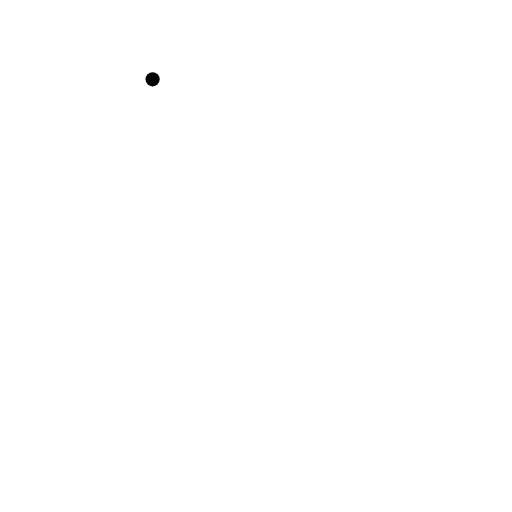
t = 0.00 s
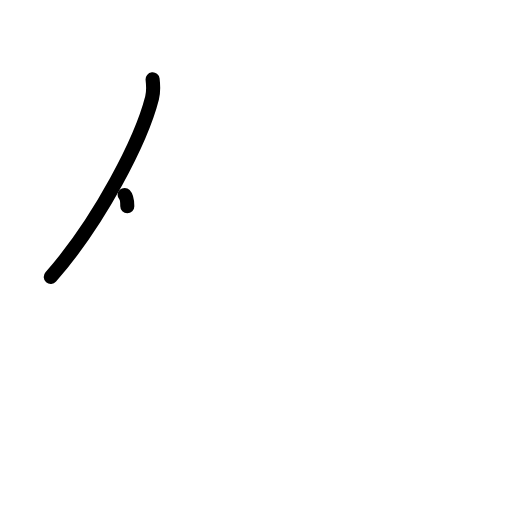
t = 1.38 s
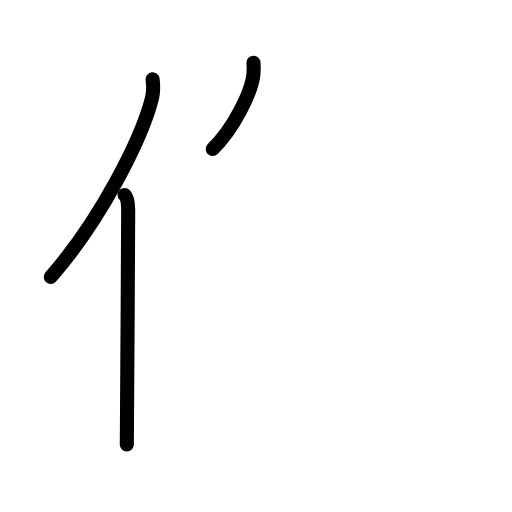
t = 2.75 s
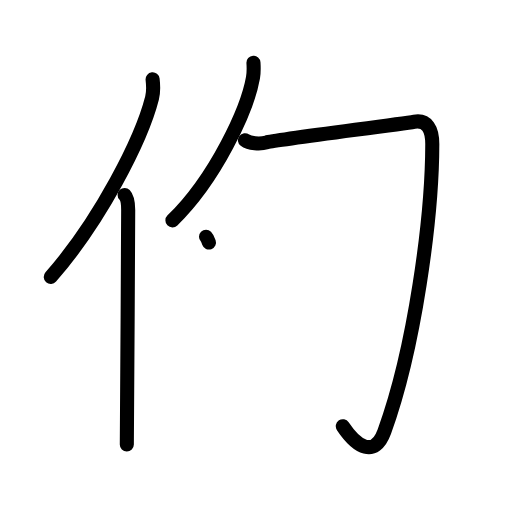
t = 4.25 s
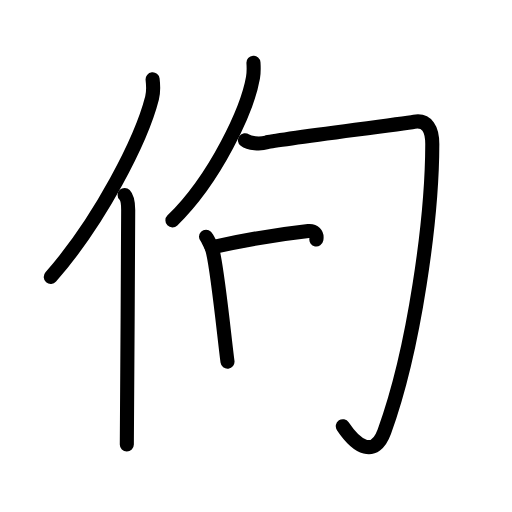
t = 5.58 s
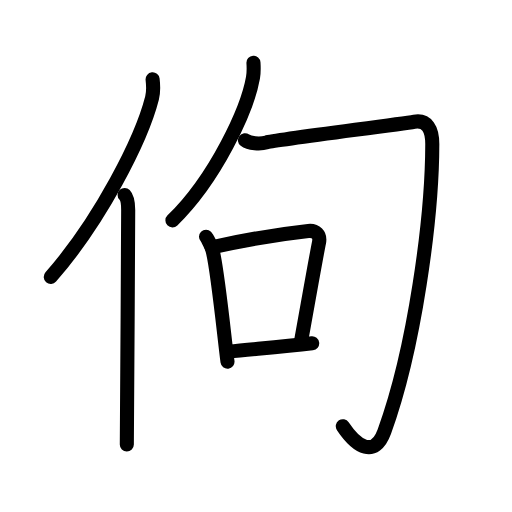
t = 7.00 s

The animated SVG that drew these frames (rendered in a browser with its animation timeline set to each time). Animation: 23 SMIL elements (animate=23); one cycle of 7.00 s.

<?xml version="1.0" encoding="UTF-8"?>
<!--
AniKanjiVG is licensed by CC-BY-SA Paul C. Sommerhoff (https://bitbucket.org/sommerhoff/anikanjivg).
AniKanjiVG uses KanjiVG which is licensed by CC-BY-SA Ulrich Apel (http://kanjivg.tagaini.net).
See also http://creativecommons.org/licenses/by-sa/3.0/
-->
<svg xmlns:kvg='http://kanjivg.tagaini.net' xmlns='http://www.w3.org/2000/svg' width='109' height='109' viewBox='0 0 109 109' style='fill:none;stroke:#000000;stroke-width:3;stroke-linecap:round;stroke-linejoin:round;' id="kvg:kanji_04f5d"><g id="kvg:04f5d" kvg:element="佝"><g id="kvg:04f5d-g1" kvg:element="亻" kvg:variant="true" kvg:original="人" kvg:position="left" kvg:radical="general"><path id="kvg:04f5d-s1" kvg:type="㇒" d="M32.49,16.89c0.13,1.14,0.24,2.58-0.12,3.98c-2.26,8.88-11.02,26.05-21.56,38.09"><animate attributeName="d" begin="0.0s" dur="0.5s" from="M32.49,16.89C32.49,16.89,32.49,16.89,32.49,16.89" to="M32.49,16.89c0.13,1.14,0.24,2.58-0.12,3.98" />
<animate attributeName="d" begin="0.5s" dur="0.5s" from="M32.49,16.89c0.13,1.14,0.24,2.58-0.12,3.98c0,0,0,0,0,0,0" to="M32.49,16.89c0.13,1.14,0.24,2.58-0.12,3.98c-2.26,8.88-11.02,26.05-21.56,38.09" />
</path>
<path id="kvg:04f5d-s2" kvg:type="㇑" d="M26.53,41.5c0.59,0.61,0.76,1.97,0.76,3.23c0,13.02-0.29,41.15-0.29,49.9"><animate attributeName="d" begin="1.0s" dur="0.5s" from="M26.53,41.5C26.53,41.5,26.53,41.5,26.53,41.5" to="M26.53,41.5c0.59,0.61,0.76,1.97,0.76,3.23" />
<animate attributeName="d" begin="1.5s" dur="0.5s" from="M26.53,41.5c0.59,0.61,0.76,1.97,0.76,3.23c0,0,0,0,0,0,0" to="M26.53,41.5c0.59,0.61,0.76,1.97,0.76,3.23c0,13.02-0.29,41.15-0.29,49.9" />
<animate attributeName="d" begin="0s" dur="1.0s" from="M-100,-100" to="M-100,-100" />
</path>
</g>
<g id="kvg:04f5d-g2" kvg:element="句" kvg:position="right"><g id="kvg:04f5d-g3" kvg:element="勹"><g id="kvg:04f5d-g4" kvg:element="丿"><path id="kvg:04f5d-s3" kvg:type="㇒" d="M53.96,13.35c0.05,0.79,0.1,2.04-0.1,3.18c-1.17,6.7-7.92,21.4-17.15,30.39"><animate attributeName="d" begin="2.0s" dur="0.5s" from="M53.96,13.35C53.96,13.35,53.96,13.35,53.96,13.35" to="M53.96,13.35c0.05,0.79,0.1,2.04-0.1,3.18" />
<animate attributeName="d" begin="2.5s" dur="0.5s" from="M53.96,13.35c0.05,0.79,0.1,2.04-0.1,3.18c0,0,0,0,0,0,0" to="M53.96,13.35c0.05,0.79,0.1,2.04-0.1,3.18c-1.17,6.7-7.92,21.4-17.15,30.39" />
<animate attributeName="d" begin="0s" dur="2.0s" from="M-100,-100" to="M-100,-100" />
</path>
</g>
<path id="kvg:04f5d-s4" kvg:type="㇆" d="M52.15,29.85c0.91,0.69,3.19,0.91,4.65,0.46c1.46-0.46,27.78-3.79,31.4-4.4c2.74-0.46,3.84,1.59,3.83,4.8C92,46.5,88.25,74.25,81.82,91.88c-2.04,5.6-5.82,3.38-8.84-1.14"><animate attributeName="d" begin="3.0s" dur="0.2s" from="M52.15,29.85C52.15,29.85,52.15,29.85,52.15,29.85" to="M52.15,29.85c0.91,0.69,3.19,0.91,4.65,0.46" />
<animate attributeName="d" begin="3.2s" dur="0.2s" from="M52.15,29.85c0.91,0.69,3.19,0.91,4.65,0.46c0,0,0,0,0,0,0" to="M52.15,29.85c0.91,0.69,3.19,0.91,4.65,0.46c1.46-0.46,27.78-3.79,31.4-4.4" />
<animate attributeName="d" begin="3.4s" dur="0.2s" from="M52.15,29.85c0.91,0.69,3.19,0.91,4.65,0.46c1.46-0.46,27.78-3.79,31.4-4.4c0,0,0,0,0,0,0" to="M52.15,29.85c0.91,0.69,3.19,0.91,4.65,0.46c1.46-0.46,27.78-3.79,31.4-4.4c2.74-0.46,3.84,1.59,3.83,4.8" />
<animate attributeName="d" begin="3.6s" dur="0.2s" from="M52.15,29.85c0.91,0.69,3.19,0.91,4.65,0.46c1.46-0.46,27.78-3.79,31.4-4.4c2.74-0.46,3.84,1.59,3.83,4.8c0,0,0,0,0,0,0" to="M52.15,29.85c0.91,0.69,3.19,0.91,4.65,0.46c1.46-0.46,27.78-3.79,31.4-4.4c2.74-0.46,3.84,1.59,3.83,4.8C92,46.5,88.25,74.25,81.82,91.88" />
<animate attributeName="d" begin="3.8s" dur="0.2s" from="M52.15,29.85c0.91,0.69,3.19,0.91,4.65,0.46c1.46-0.46,27.78-3.79,31.4-4.4c2.74-0.46,3.84,1.59,3.83,4.8C92,46.5,88.25,74.25,81.82,91.88c0,0,0,0,0,0,0" to="M52.15,29.85c0.91,0.69,3.19,0.91,4.65,0.46c1.46-0.46,27.78-3.79,31.4-4.4c2.74-0.46,3.84,1.59,3.83,4.8C92,46.5,88.25,74.25,81.82,91.88c-2.04,5.6-5.82,3.38-8.84-1.14" />
<animate attributeName="d" begin="0s" dur="3.0s" from="M-100,-100" to="M-100,-100" />
</path>
</g>
<g id="kvg:04f5d-g5" kvg:element="口"><path id="kvg:04f5d-s5" kvg:type="㇑" d="M43.86,50.4c0.31,0.31,1.12,2.08,1.26,2.47c1.07,3.12,2.58,18.52,3.31,24.12"><animate attributeName="d" begin="4.0s" dur="0.5s" from="M43.86,50.4C43.86,50.4,43.86,50.4,43.86,50.4" to="M43.86,50.4c0.31,0.31,1.12,2.08,1.26,2.47" />
<animate attributeName="d" begin="4.5s" dur="0.5s" from="M43.86,50.4c0.31,0.31,1.12,2.08,1.26,2.47c0,0,0,0,0,0,0" to="M43.86,50.4c0.31,0.31,1.12,2.08,1.26,2.47c1.07,3.12,2.58,18.52,3.31,24.12" />
<animate attributeName="d" begin="0s" dur="4.0s" from="M-100,-100" to="M-100,-100" />
</path>
<path id="kvg:04f5d-s6" kvg:type="㇕b" d="M45.05,52.65c7.94-1.76,16.3-3,20.59-3.47c1.56-0.17,2.6,0.81,2.28,2.41c-0.83,4.17-2.66,14.66-3.89,21.39"><animate attributeName="d" begin="5.0s" dur="0.3333333333333333s" from="M45.05,52.65C45.05,52.65,45.05,52.65,45.05,52.65" to="M45.05,52.65c7.94-1.76,16.3-3,20.59-3.47" />
<animate attributeName="d" begin="5.333333333333333s" dur="0.3333333333333333s" from="M45.05,52.65c7.94-1.76,16.3-3,20.59-3.47c0,0,0,0,0,0,0" to="M45.05,52.65c7.94-1.76,16.3-3,20.59-3.47c1.56-0.17,2.6,0.81,2.28,2.41" />
<animate attributeName="d" begin="5.666666666666667s" dur="0.3333333333333333s" from="M45.05,52.65c7.94-1.76,16.3-3,20.59-3.47c1.56-0.17,2.6,0.81,2.28,2.41c0,0,0,0,0,0,0" to="M45.05,52.65c7.94-1.76,16.3-3,20.59-3.47c1.56-0.17,2.6,0.81,2.28,2.41c-0.83,4.17-2.66,14.66-3.89,21.39" />
<animate attributeName="d" begin="0s" dur="5.0s" from="M-100,-100" to="M-100,-100" />
</path>
<path id="kvg:04f5d-s7" kvg:type="㇐b" d="M48.73,74.85c5.03-0.53,10.83-0.94,17.73-1.75"><animate attributeName="d" begin="6.0s" dur="1.0s" from="M48.73,74.85C48.73,74.85,48.73,74.85,48.73,74.85" to="M48.73,74.85c5.03-0.53,10.83-0.94,17.73-1.75" />
<animate attributeName="d" begin="0s" dur="6.0s" from="M-100,-100" to="M-100,-100" />
</path>
</g>
</g>
</g>
</svg>
